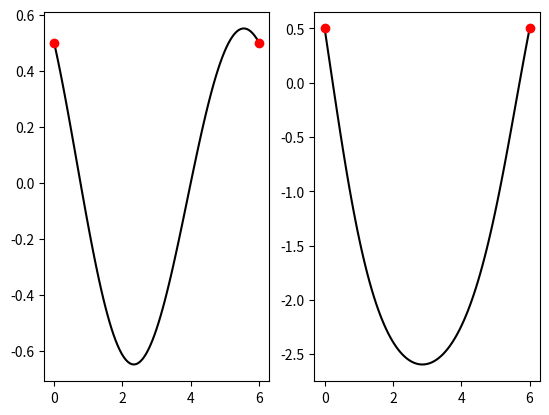

Python code for this plot:
import numpy as np
import matplotlib.pyplot as plt
from math import floor, ceil

'''Problem 1
y''(t) + 0.1 y'(t) + sin(y(t)) = 0
y(0) = y(6) = 0.5
dt = 0.06

Use a second order central difference scheme to discretize y'(t)
and y''(t).  Since the ODE is nonlinear, solve using Newton's method.

For Newton's method, use a tolerance of 1e-8.

a) Start with an initial guess of all 0.5's.
b) Start with an initial guess of
    y = 0.005t^4 - 0.07t^3 + 0.66t^2 - 2.56t + 0.55
'''
fig1, ax1 = plt.subplots(1, 2)

t0 = 0
tN = 6
y0 = 0.5
yN = 0.5
dt = 0.06

N = floor((tN - t0) / dt) + 1
t = np.linspace(t0, tN, N)


def F(y):
    z = np.zeros_like(y)
    z[0] = y[0] - y0
    z[-1] = y[-1] - yN
    for k in range(1, N - 1):
        z[k] = ((20 - dt) * y[k - 1] - 40 * y[k] + 20 * dt ** 2 * np.sin(y[k])
                + (20 + dt) * y[k + 1])
    return z


def jacobian(y):
    J = np.zeros((N, N))
    J[0, 0] = 1
    J[-1, -1] = 1
    for k in range(1, N - 1):
        J[k, k - 1] = 20 - dt
        J[k, k] = -40 + 20 * dt ** 2 * np.cos(y[k, 0])
        J[k, k + 1] = 20 + dt
    return J


# Part (a) - initial guess is all 0.5's
y = 0.5 * np.ones((N, 1))
k = 0
max_steps = 500
while np.max(np.abs(F(y))) >= 1e-8 and k < max_steps:
    dy = np.linalg.solve(jacobian(y), F(y))
    y = y - dy
    k = k + 1

y = y.reshape(N)
print(f'Steps needed for 1a: {k}')
ax1[0].plot(t, y, 'k', t0, y0, 'ro', tN, yN, 'ro')

A1 = y[np.where(t == 3)[0][0]]
A2 = np.max(y)
A3 = np.min(y)
print(f'A1: {A1}')
print(f'A2: {A2}')
print(f'A3: {A3}')

# Part (b) - initial guess is given polynomial
y = 0.005 * t ** 4 - 0.07 * t ** 3 + 0.66 * t ** 2 - 2.56 * t + 0.55
y = np.array(y).reshape(-1, 1)
k = 0
while np.max(np.abs(F(y))) >= 1e-8 and k < max_steps:
    dy = np.linalg.solve(jacobian(y), F(y))
    y = y - dy
    k = k + 1

print(f'Steps needed for 1b: {k}')

y = y.reshape(N)
A4 = y[np.where(t == 3)[0][0]]
A5 = np.max(y)
A6 = np.min(y)
print(f'A4: {A4}')
print(f'A5: {A5}')
print(f'A6: {A6}')

ax1[1].plot(t, y, 'k', t0, y0, 'ro', tN, yN, 'ro')

plt.show()